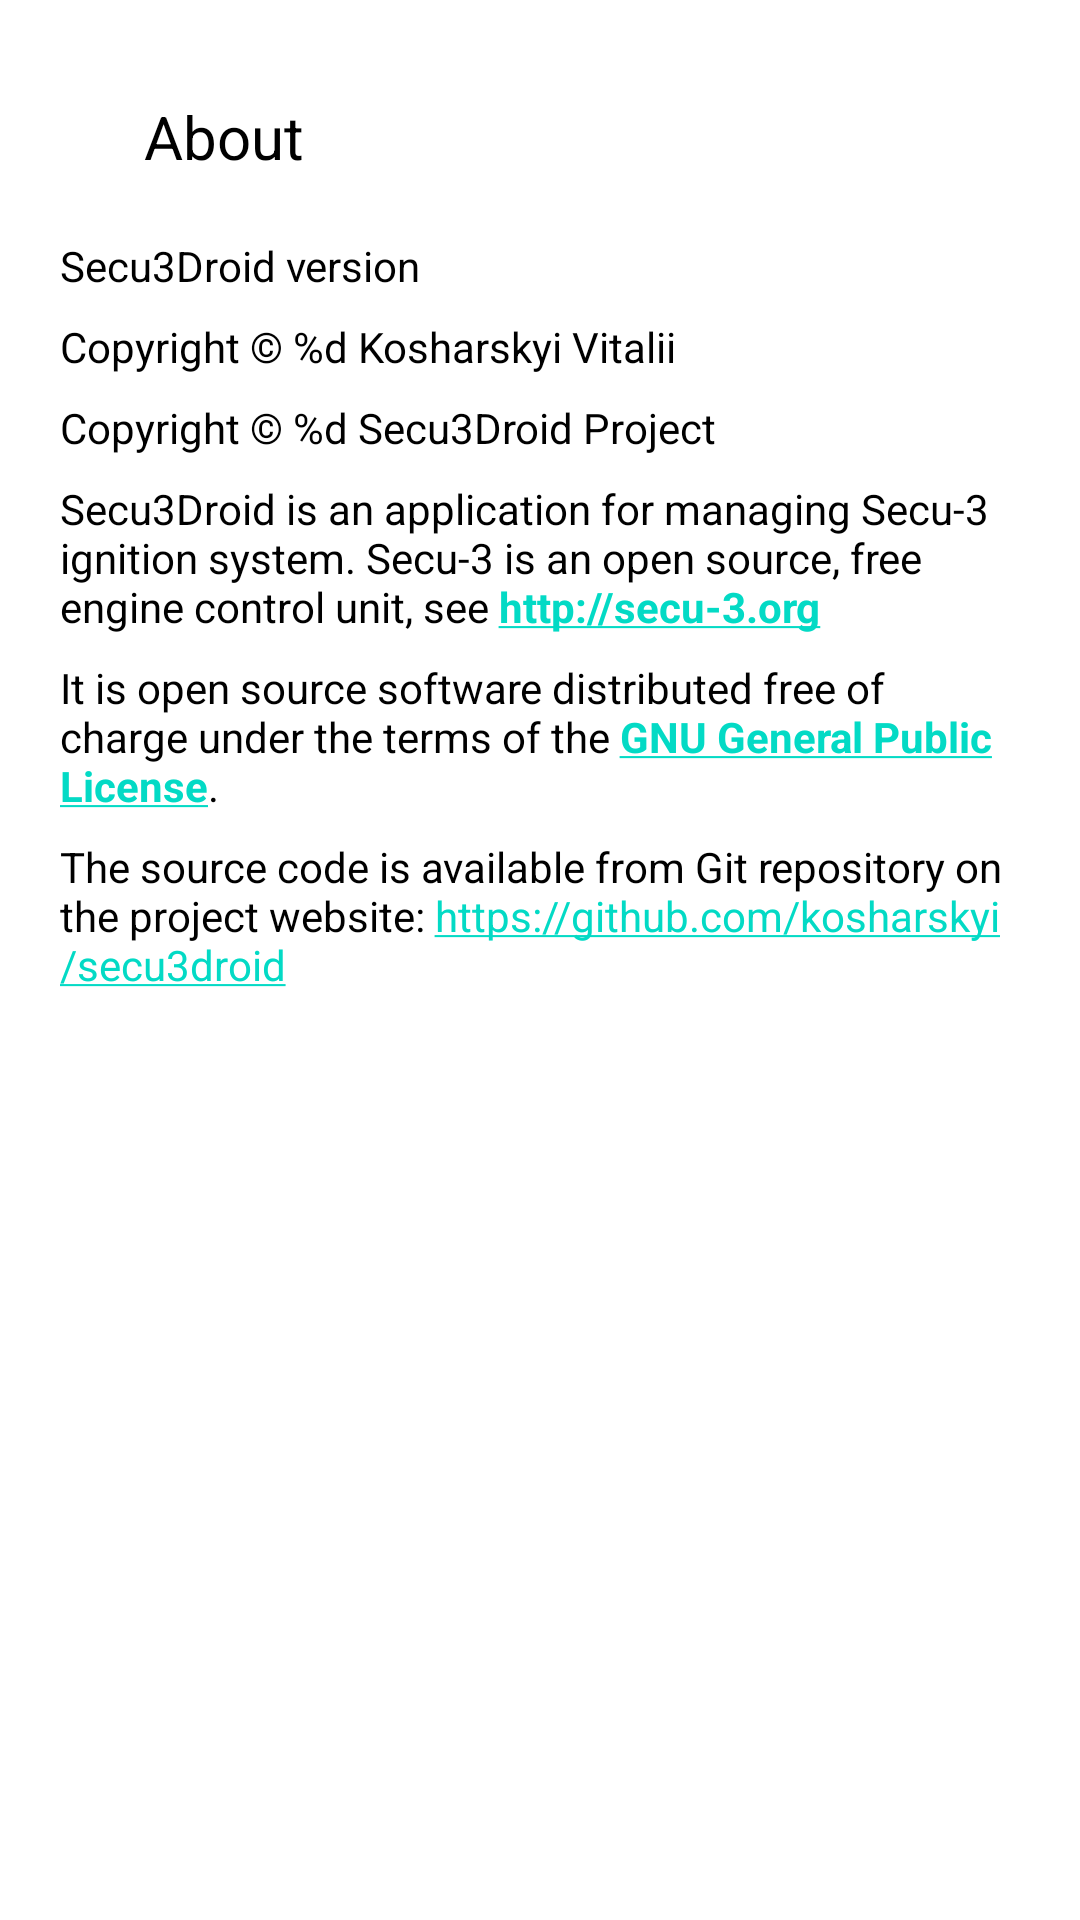

This screen was rendered from an Android layout file. Write that file and the resources it references.
<!-- AndroidManifest.xml: application theme AppTheme -->
<!-- res/layout/about.xml -->
<?xml version="1.0" encoding="utf-8"?>


<ScrollView xmlns:android="http://schemas.android.com/apk/res/android"
    xmlns:tools="http://schemas.android.com/tools"
    android:layout_width="fill_parent"
    android:layout_height="fill_parent" >

    <LinearLayout
        android:layout_width="fill_parent"
        android:layout_height="wrap_content"
        android:orientation="vertical"
        android:padding="16dp"
        >

        <LinearLayout
            android:layout_width="match_parent"
            android:layout_height="wrap_content"
            android:orientation="horizontal" >

            <ImageView
                android:layout_width="wrap_content"
                android:layout_height="24dp"
                android:src="@drawable/gplv3_icon"
                android:layout_gravity="center_vertical"
                android:adjustViewBounds="true"
                android:layout_marginStart="16dp"
                />

            <TextView
                android:layout_width="match_parent"
                android:layout_height="wrap_content"
                style="@style/about_text"
                android:textSize="20sp"
                android:padding="16dp"
                android:text="@string/about_title"
                />

        </LinearLayout>

        <LinearLayout
            android:layout_width="fill_parent"
            android:layout_height="wrap_content"
            android:orientation="horizontal" >

            <TextView
                style="@style/about_text"
                android:layout_width="wrap_content"
                android:layout_height="wrap_content"
                android:text="@string/about_version" />

            <TextView
                android:id="@+id/about_version_name"
                style="@style/about_text"
                android:layout_width="wrap_content"
                android:layout_height="wrap_content"
                tools:ignore="SelectableText" />
        </LinearLayout>

        <TextView
            style="@style/about_text"
            android:text="@string/about_copyright_1" />

        <TextView
            style="@style/about_text"
            android:text="@string/about_copyright_2" />

        <TextView
            android:id="@+id/about_description"
            style="@style/about_text"
            android:text="@string/about_app_desc" />

        <TextView
            android:id="@+id/about_license"
            style="@style/about_text"
            android:autoLink="none"
            android:text="@string/about_license" />

        <TextView
            android:id="@+id/about_sources"
            style="@style/about_text"
            android:text="@string/about_sources" />

    </LinearLayout>

</ScrollView>
<!-- resources referenced by this layout -->
<resources>
  <string name="about_app_desc">Secu3Droid is an application for managing Secu-3 ignition system. Secu-3 is an open source, free engine control unit, see <a href="http://secu-3.org"><b>http://secu-3.org</b></a>"</string>
  <string name="about_copyright_1">Copyright © %d Kosharskyi Vitalii</string>
  <string name="about_copyright_2">Copyright © %d Secu3Droid Project</string>
  <string name="about_license">It is open source software distributed free of charge under the terms of the <a href="http://www.gnu.org/licenses/gpl-3.0-standalone.html"><b>GNU General Public License</b></a>.</string>
  <string name="about_sources">The source code is available from Git repository on the project website: https://github.com/kosharskyi/secu3droid</string>
  <string name="about_title">About</string>
  <string name="about_version">Secu3Droid version</string>
  <style name="about_text">
  		<item name="android:layout_width">fill_parent</item>
  		<item name="android:layout_height">wrap_content</item>
  		<item name="android:padding">4sp</item>
  		<item name="android:textAppearance">?android:attr/textAppearance</item>
  		<item name="android:autoLink">web</item>
  	</style>
  <style name="AppTheme" parent="Theme.MaterialComponents.Light.NoActionBar">
          <item name="colorPrimary">#40B6FB</item>
          <item name="colorPrimaryVariant">#2D88C0 </item>
  
          <item name="colorAccent">@color/colorAccent</item>
          <item name="colorOnPrimary">#000000</item>
          <item name="colorSurface">#ffffff</item>
  
          <item name="android:textColor">#000000</item>
  
  
          <item name="android:statusBarColor" tools:targetApi="l">@color/colorPrimaryVariant</item>
  
          <item name="android:forceDarkAllowed">false</item>
      </style>
  <color name="colorAccent">#03DAC5</color>
  <color name="colorPrimaryVariant">#757575</color>
</resources>
